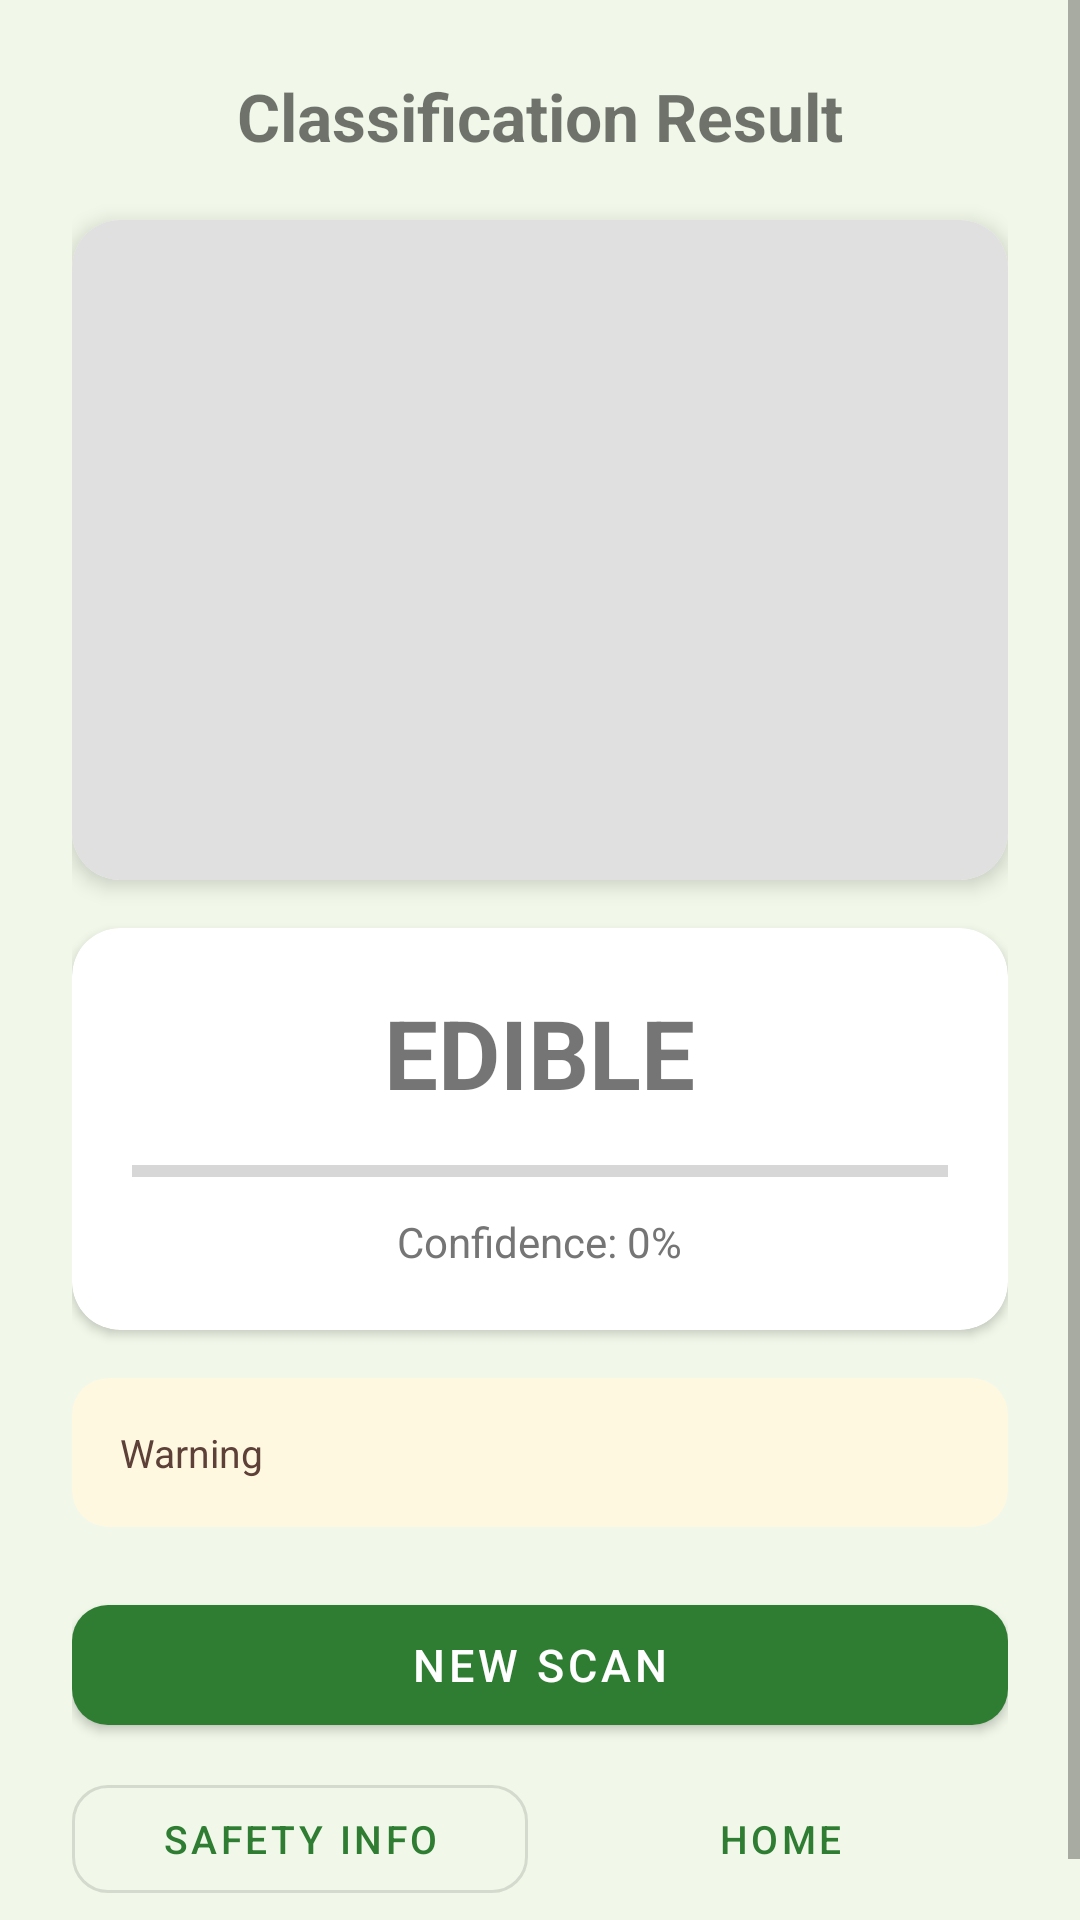

Reconstruct the res/layout file that produces this screen, plus the resources it refers to.
<!-- AndroidManifest.xml: application theme Theme.MycoVision -->
<!-- res/layout/activity_result.xml -->
<?xml version="1.0" encoding="utf-8"?>
<ScrollView xmlns:android="http://schemas.android.com/apk/res/android"
    xmlns:app="http://schemas.android.com/apk/res-auto"
    android:layout_width="match_parent"
    android:layout_height="match_parent"
    android:background="@color/myco_background">

    <LinearLayout
        android:layout_width="match_parent"
        android:layout_height="wrap_content"
        android:orientation="vertical"
        android:padding="24dp">

        <TextView
            android:layout_width="match_parent"
            android:layout_height="wrap_content"
            android:text="Classification Result"
            android:textSize="22sp"
            android:textStyle="bold"
            android:gravity="center"
            android:layout_marginBottom="20dp" />

        
        <androidx.cardview.widget.CardView
            android:layout_width="match_parent"
            android:layout_height="220dp"
            app:cardCornerRadius="16dp"
            app:cardElevation="4dp"
            android:layout_marginBottom="16dp">

            <ImageView
                android:id="@+id/ivResultImage"
                android:layout_width="match_parent"
                android:layout_height="match_parent"
                android:scaleType="centerCrop"
                android:background="#E0E0E0"
                android:contentDescription="Classified mushroom image" />
        </androidx.cardview.widget.CardView>

        
        <androidx.cardview.widget.CardView
            android:id="@+id/cardResult"
            android:layout_width="match_parent"
            android:layout_height="wrap_content"
            app:cardCornerRadius="16dp"
            app:cardElevation="2dp"
            android:layout_marginBottom="16dp">

            <LinearLayout
                android:layout_width="match_parent"
                android:layout_height="wrap_content"
                android:orientation="vertical"
                android:padding="20dp"
                android:gravity="center">

                <TextView
                    android:id="@+id/tvLabel"
                    android:layout_width="wrap_content"
                    android:layout_height="wrap_content"
                    android:text="EDIBLE"
                    android:textSize="32sp"
                    android:textStyle="bold"
                    android:layout_marginBottom="12dp" />

                
                <ProgressBar
                    android:id="@+id/progressConfidence"
                    style="?android:attr/progressBarStyleHorizontal"
                    android:layout_width="match_parent"
                    android:layout_height="12dp"
                    android:layout_marginBottom="8dp"
                    android:max="100"
                    android:progress="0" />

                <TextView
                    android:id="@+id/tvConfidence"
                    android:layout_width="wrap_content"
                    android:layout_height="wrap_content"
                    android:text="Confidence: 0%"
                    android:textSize="14sp"
                    android:textColor="@color/on_surface_secondary" />

            </LinearLayout>
        </androidx.cardview.widget.CardView>

        
        <androidx.cardview.widget.CardView
            android:layout_width="match_parent"
            android:layout_height="wrap_content"
            app:cardCornerRadius="12dp"
            app:cardBackgroundColor="@color/warning_bg"
            app:cardElevation="0dp"
            android:layout_marginBottom="20dp">

            <TextView
                android:id="@+id/tvWarning"
                android:layout_width="match_parent"
                android:layout_height="wrap_content"
                android:padding="16dp"
                android:textSize="13sp"
                android:textColor="#5D4037"
                android:text="Warning" />
        </androidx.cardview.widget.CardView>

        
        <com.google.android.material.button.MaterialButton
            android:id="@+id/btnNewScan"
            android:layout_width="match_parent"
            android:layout_height="52dp"
            android:text="New Scan"
            android:textSize="15sp"
            app:cornerRadius="12dp"
            android:layout_marginBottom="8dp" />

        <LinearLayout
            android:layout_width="match_parent"
            android:layout_height="wrap_content"
            android:orientation="horizontal"
            android:weightSum="2">

            <com.google.android.material.button.MaterialButton
                android:id="@+id/btnSafety"
                style="@style/Widget.MaterialComponents.Button.OutlinedButton"
                android:layout_width="0dp"
                android:layout_height="48dp"
                android:layout_weight="1"
                android:layout_marginEnd="4dp"
                android:text="Safety Info"
                android:textSize="13sp"
                app:cornerRadius="12dp" />

            <com.google.android.material.button.MaterialButton
                android:id="@+id/btnBackHome"
                style="@style/Widget.MaterialComponents.Button.TextButton"
                android:layout_width="0dp"
                android:layout_height="48dp"
                android:layout_weight="1"
                android:layout_marginStart="4dp"
                android:text="Home"
                android:textSize="13sp"
                app:cornerRadius="12dp" />
        </LinearLayout>

    </LinearLayout>
</ScrollView>
<!-- resources referenced by this layout -->
<resources>
  <color name="myco_background">#F1F8E9</color>
  <color name="on_surface_secondary">#757575</color>
  <color name="warning_bg">#FFF8E1</color>
  <style name="Theme.MycoVision" parent="Theme.MaterialComponents.Light.NoActionBar">
          <item name="colorPrimary">@color/myco_green</item>
          <item name="colorPrimaryVariant">@color/myco_green_dark</item>
          <item name="colorOnPrimary">@color/white</item>
          <item name="colorAccent">@color/myco_green</item>
          <item name="android:windowBackground">@color/myco_background</item>
          <item name="android:statusBarColor">@color/myco_green_dark</item>
      </style>
  <color name="myco_green">#2E7D32</color>
  <color name="myco_green_dark">#1B5E20</color>
  <color name="white">#FFFFFFFF</color>
</resources>
